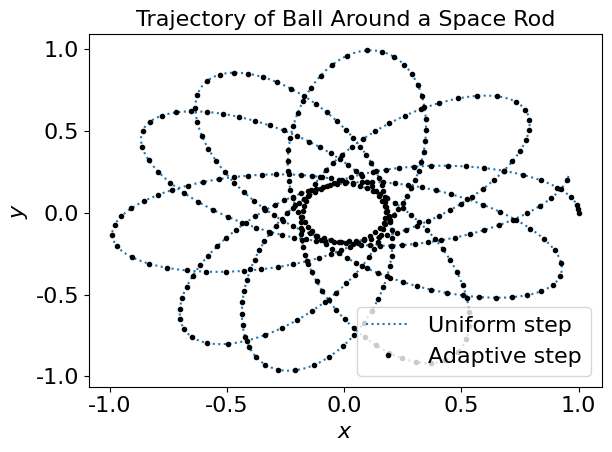
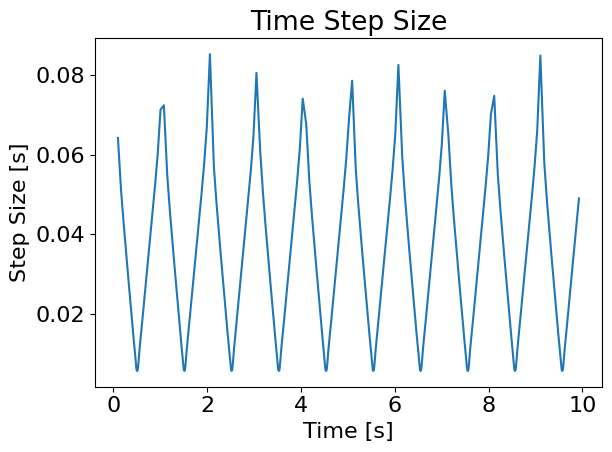

Python code for these plots, in order:
"""
PHY407 Lab 07
Question 1

Use adaptive step RK4 to simulate trajectory of a ball around a space rod.

[redacted]
"""
# [redacted]

import numpy as np
import matplotlib.pyplot as plt
from matplotlib import rc
import time


def rhs(r):
    """ The right-hand-side of the equations
    INPUT:
    r = [x, vx, y, vy] are floats (not arrays)
    note: no explicit dependence on time
    OUTPUT:
    1x2 numpy array, rhs[0] is for x, rhs[1] is for vx, etc"""
    M = 10.
    L = 2.

    x = r[0]
    vx = r[1]
    y = r[2]
    vy = r[3]

    r2 = x**2 + y**2
    Fx, Fy = - M * np.array([x, y], float) / (r2 * np.sqrt(r2 + .25*L**2))
    return np.array([vx, Fx, vy, Fy], float)

# plot settings
ftsz = 16
font = {'family': 'normal', 'size': ftsz}  # font size
rc('font', **font)

# %% This next part adapted from Newman's odesim.py --------------------------|
a = 0.0
b = 10.0

# Q1 a & b time adaptive step rk4
h = 0.01
delta = 1e-6  # target error per second [m/s]

adaptive_tpoints = []
adaptive_xpoints = []
adaptive_vxpoints = []  # the future dx/dt
adaptive_ypoints = []
adaptive_vypoints = []  # the future dy/dt

# time adaptive step rk4
# begin timer
timer_start = time.time()

# below: ordering is x, dx/dt, y, dy/dt
r = np.array([1., 0., 0., 1.], float)
t = a

while t < b:
    rho = 0
    adaptive_tpoints.append(t)
    adaptive_xpoints.append(r[0])
    adaptive_vxpoints.append(r[1])
    adaptive_ypoints.append(r[2])
    adaptive_vypoints.append(r[3])
    while rho < 1.:
        # step 1 with h
        k1 = h*rhs(r)  # all the k's are vectors
        k2 = h*rhs(r + 0.5*k1)  # note: no explicit dependence on time of the RHSs
        k3 = h*rhs(r + 0.5*k2)
        k4 = h*rhs(r + k3)
        rh1 = r + (k1 + 2*k2 + 2*k3 + k4)/6
        # step 2 with h
        k1 = h*rhs(rh1)  # all the k's are vectors
        k2 = h*rhs(rh1 + 0.5*k1)  # note: no explicit dependence on time of the RHSs
        k3 = h*rhs(rh1 + 0.5*k2)
        k4 = h*rhs(rh1 + k3)
        rh2 = rh1 + (k1 + 2*k2 + 2*k3 + k4)/6
        # repeat with step size 2*h
        k1 = 2*h*rhs(r)  # all the k's are vectors
        k2 = 2*h*rhs(r + 0.5*k1)  # note: no explicit dependence on time of the RHSs
        k3 = 2*h*rhs(r + 0.5*k2)
        k4 = 2*h*rhs(r + k3)
        r2h = r + (k1 + 2*k2 + 2*k3 + k4)/6
        # compute ratio
        ex = (rh2[0] - r2h[0]) / 30
        ey = (rh2[2] - r2h[2]) / 30
        rho = h * delta / np.sqrt(ex**2 + ey**2)
        if rho > 1.:
            t += 2 * h
        # change step size by rho**1/4 or limiting factor 2
        h *= min(1.5, rho**0.25)
    r = rh2

# end timer
adaptive_timer = time.time() - timer_start
print('Adaptive step RK4 time taken: {}s'.format(adaptive_timer))

# Q1 b time uniform step rk4
N = 10000
h = (b-a)/N

tpoints = np.arange(a, b, h)
xpoints = []
vxpoints = []  # the future dx/dt
ypoints = []
vypoints = []  # the future dy/dt

# begin timer
timer_start = time.time()
# below: ordering is x, dx/dt, y, dy/dt
r = np.array([1., 0., 0., 1.], float)
for t in tpoints:
    xpoints.append(r[0])
    vxpoints.append(r[1])
    ypoints.append(r[2])
    vypoints.append(r[3])
    k1 = h * rhs(r)  # all the k's are vectors
    k2 = h * rhs(r + 0.5 * k1)  # note: no explicit dependence on time of the RHSs
    k3 = h * rhs(r + 0.5 * k2)
    k4 = h * rhs(r + k3)
    r += (k1 + 2 * k2 + 2 * k3 + k4) / 6

# end timer
uniform_timer = time.time() - timer_start
print('Uniform step RK4 time taken: {}s'.format(uniform_timer))

# plot both methods
plt.figure()
plt.plot(xpoints, ypoints, ':', label='Uniform step')
plt.plot(adaptive_xpoints, adaptive_ypoints, 'k.', label='Adaptive step')
plt.xlabel("$x$")
plt.ylabel("$y$")
plt.title('Trajectory of Ball Around a Space Rod', fontsize=ftsz)
plt.legend()
plt.tight_layout()
plt.savefig('Garbage.pdf')
plt.show()

# Q1c plot timestep
dtpoints = np.array(adaptive_tpoints[1:]) - np.array(adaptive_tpoints[:-1])
plt.figure()
plt.title('Time Step Size')
plt.xlabel('Time [s]')
plt.ylabel('Step Size [s]')
plt.plot(adaptive_tpoints[3:-1], dtpoints[3:])
plt.tight_layout()
plt.savefig('timesteps.pdf')
plt.show()



